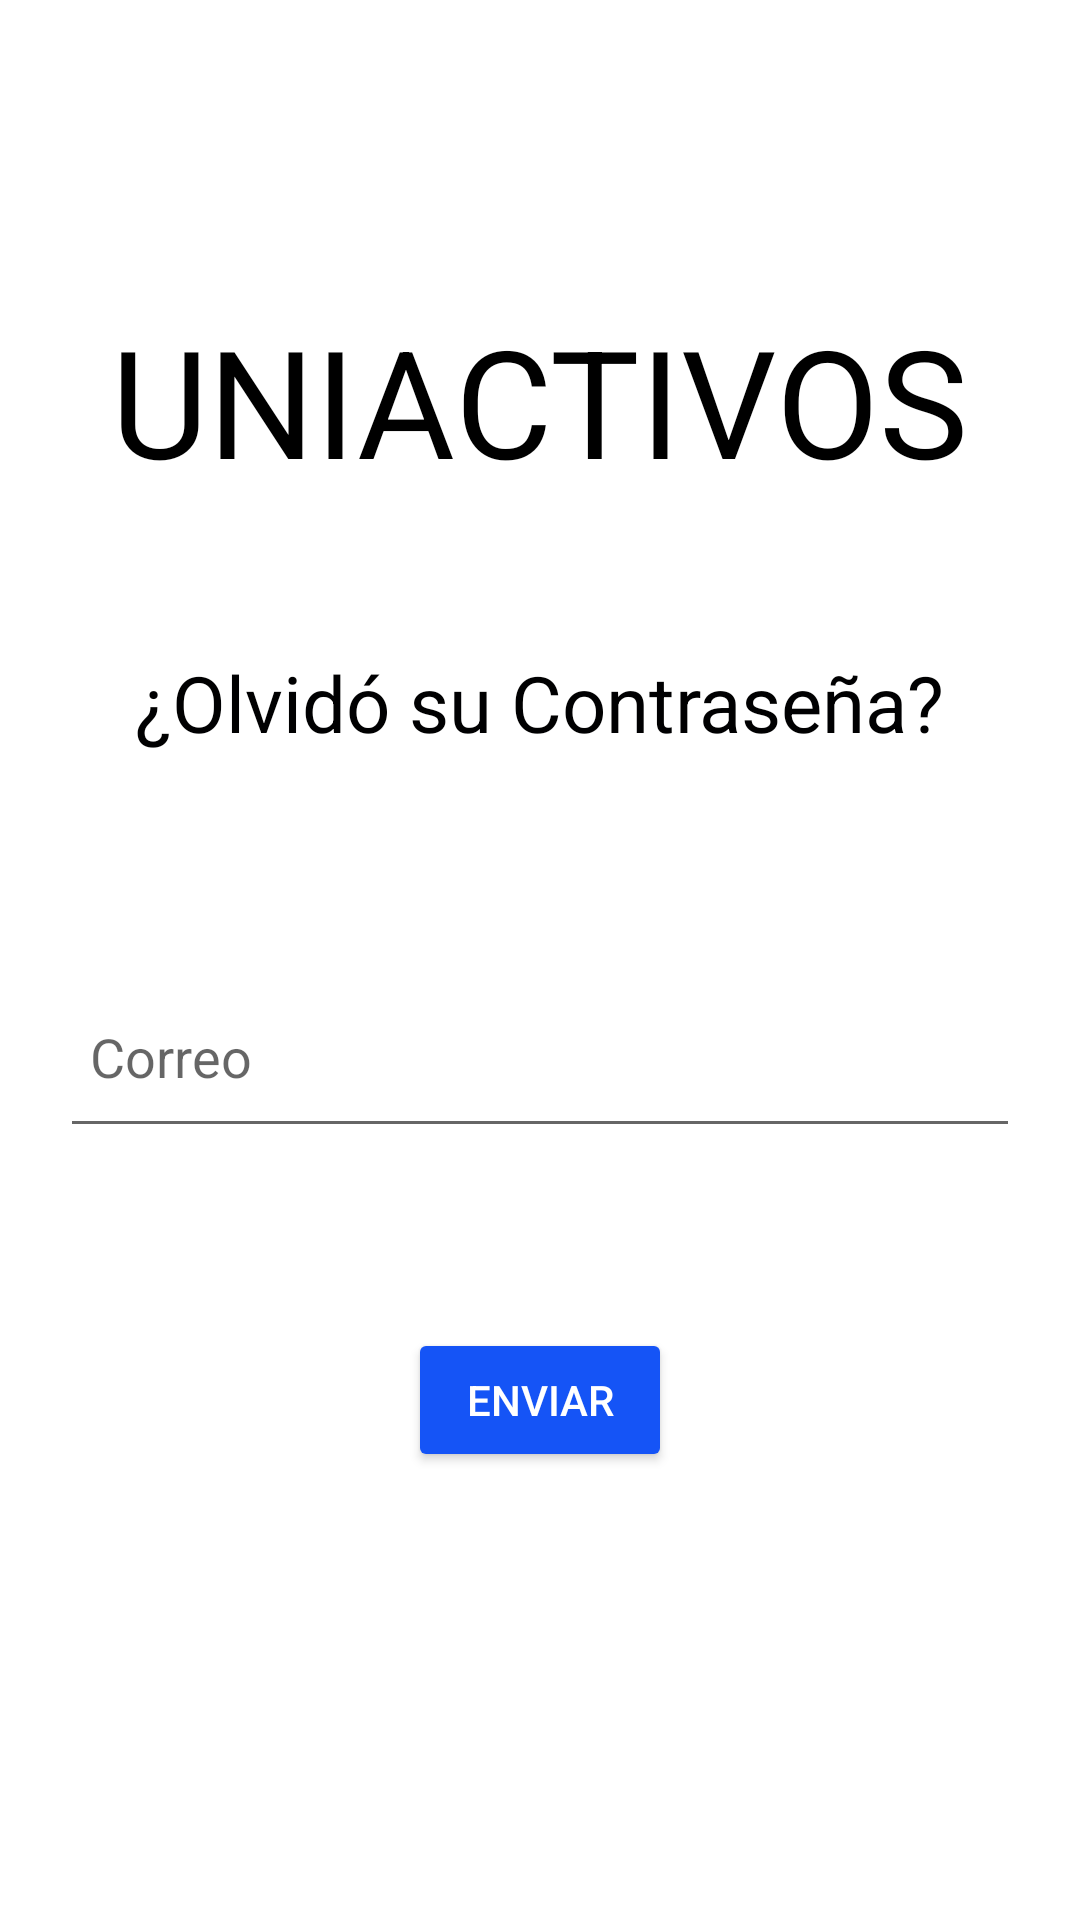

This screen was rendered from an Android layout file. Write that file and the resources it references.
<!-- AndroidManifest.xml: application theme Theme.Uniactivos -->
<!-- res/layout/fragment_forgot_password.xml -->
<?xml version="1.0" encoding="utf-8"?>
<FrameLayout xmlns:android="http://schemas.android.com/apk/res/android"
    xmlns:tools="http://schemas.android.com/tools"
    android:layout_width="match_parent"
    android:layout_height="match_parent"
    tools:context=".view.fragments.ForgotPassword">

    <LinearLayout
        android:layout_width="match_parent"
        android:layout_height="match_parent"
        android:orientation="vertical">

        <TextView
            android:layout_width="wrap_content"
            android:layout_height="wrap_content"
            android:text="UNIACTIVOS"
            android:textSize="50sp"
            android:layout_marginTop="100sp"
            android:layout_gravity="center_horizontal"
            android:textColor="#000000"
            />

        <TextView
            android:layout_width="wrap_content"
            android:layout_height="wrap_content"
            android:text="@string/forgot_pass_title"
            android:textSize="26sp"
            android:layout_marginTop="50sp"
            android:layout_gravity="center_horizontal"
            android:textColor="#000001"
            />

        <EditText
            android:layout_width="match_parent"
            android:layout_height="61dp"
            android:layout_marginLeft="20sp"
            android:layout_marginTop="70sp"
            android:layout_marginRight="20sp"
            android:hint="@string/place_holder_email"
            android:inputType="textEmailAddress"
            android:padding="10sp"
            android:drawableRight="@drawable/baseline_mail_24"
            />

        <Button
            android:id="@+id/btnSendEmail"
            android:layout_width="wrap_content"
            android:layout_height="wrap_content"
            android:layout_marginLeft="20sp"
            android:layout_marginTop="60sp"
            android:layout_marginRight="20sp"
            android:layout_gravity="center_horizontal"
            android:backgroundTint="@color/blue"
            android:padding="10sp"
            android:text="@string/btn_send_pass"
            android:textColor="#ffffff" />
    </LinearLayout>

</FrameLayout>
<!-- resources referenced by this layout -->
<resources>
  <color name="blue">#1554F6</color>
  <string name="btn_send_pass">Enviar</string>
  <string name="forgot_pass_title">¿Olvidó su Contraseña?</string>
  <string name="place_holder_email">Correo</string>
  <style name="Theme.Uniactivos" parent="Theme.MaterialComponents.DayNight.DarkActionBar">
          
          <item name="colorPrimary">@color/blue</item>
          <item name="colorPrimaryVariant">@color/blue</item>
          <item name="colorOnPrimary">@color/white</item>
          
          <item name="colorSecondary">@color/teal_200</item>
          <item name="colorSecondaryVariant">@color/teal_700</item>
          <item name="colorOnSecondary">@color/black</item>
          
          <item name="android:statusBarColor">?attr/colorPrimaryVariant</item>
          
      </style>
  <color name="white">#FFFFFFFF</color>
  <color name="teal_200">#FF03DAC5</color>
  <color name="teal_700">#FF018786</color>
  <color name="black">#FF000000</color>
</resources>
